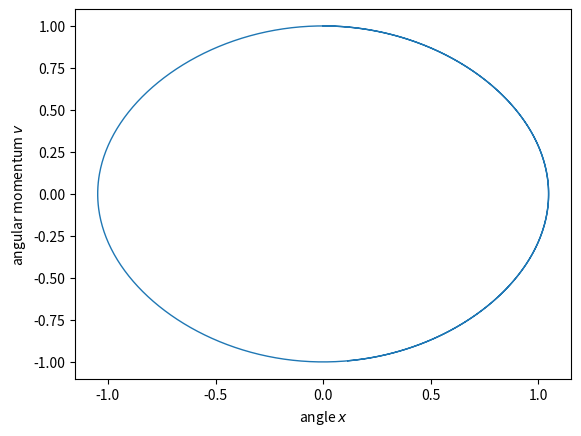

Reproduce this figure in Python.
#!/usr/bin/python
# -*- coding: utf-8 -*-

# import for fast numerics
import numpy as np

# import the routine for ODE integration
from scipy.integrate import ode

# import the plotting routines
import matplotlib.pyplot as pl

# set equation of motion for pendulum
def dy_over_dt(t,y,g,l):
    r"""pendulum:

         d^2 x / dt^2 = - g/l * sin(x)
        where x is the angle of the pendulum
        
        in phase space:
        dx/dt = v
        dv/dt = (-g/l) sin(x)

        as vector equation
         d   / x \     /   0  1 \    /sin(x)\    dy
        --- |     | = |          |  |        | = --
        d t  \ v /     \ -g/l 0 /    \  v   /    dt
    """

    result = np.zeros_like(y)
    result[0] = y[1]
    result[1] = -g/l * np.sin(y[0])

    return result

# set parameters of pendulum
g = 1 # gravitational constant
l = 1 # pendulum length

# initial values
x_0 = 0 # intial angular position
v_0 = 1.0 # initial angular momentum
t_0 = 0 # initial time

# initial y-vector from initial position and momentum
y0 = np.array([x_0,v_0]) 

# initialize integrator
r = ode(dy_over_dt)

# Runge-Kutta with step size control
r.set_integrator('dopri5')

# set initial values
r.set_initial_value(y0,t_0)

# set g, l to pass to dx/dt
r.set_f_params(g,l)

# max value of time and points in time to integrate to
t_max = 10
N_spacing_in_t = 1000

# create vector of time points you want to evaluate
t = np.linspace(t_0,t_max,N_spacing_in_t)

# create vector of positions for those times
y_result = np.zeros((len(t), 2))

# loop through all demanded time points
for it, t_ in enumerate(t):

    # get result of ODE integration up to the demanded time
    y = r.integrate(t_)

    # write result to result vector
    y_result[it,:] = y

# get angle and angular momentum
angle = y_result[:,0]
angular_momentum = y_result[:,1]

# plot result
pl.plot(angle, angular_momentum,'-',lw=1)
pl.xlabel('angle $x$')
pl.ylabel('angular momentum $v$')

pl.gcf().savefig('pendulum_single_run.png',dpi=300)

pl.show()
